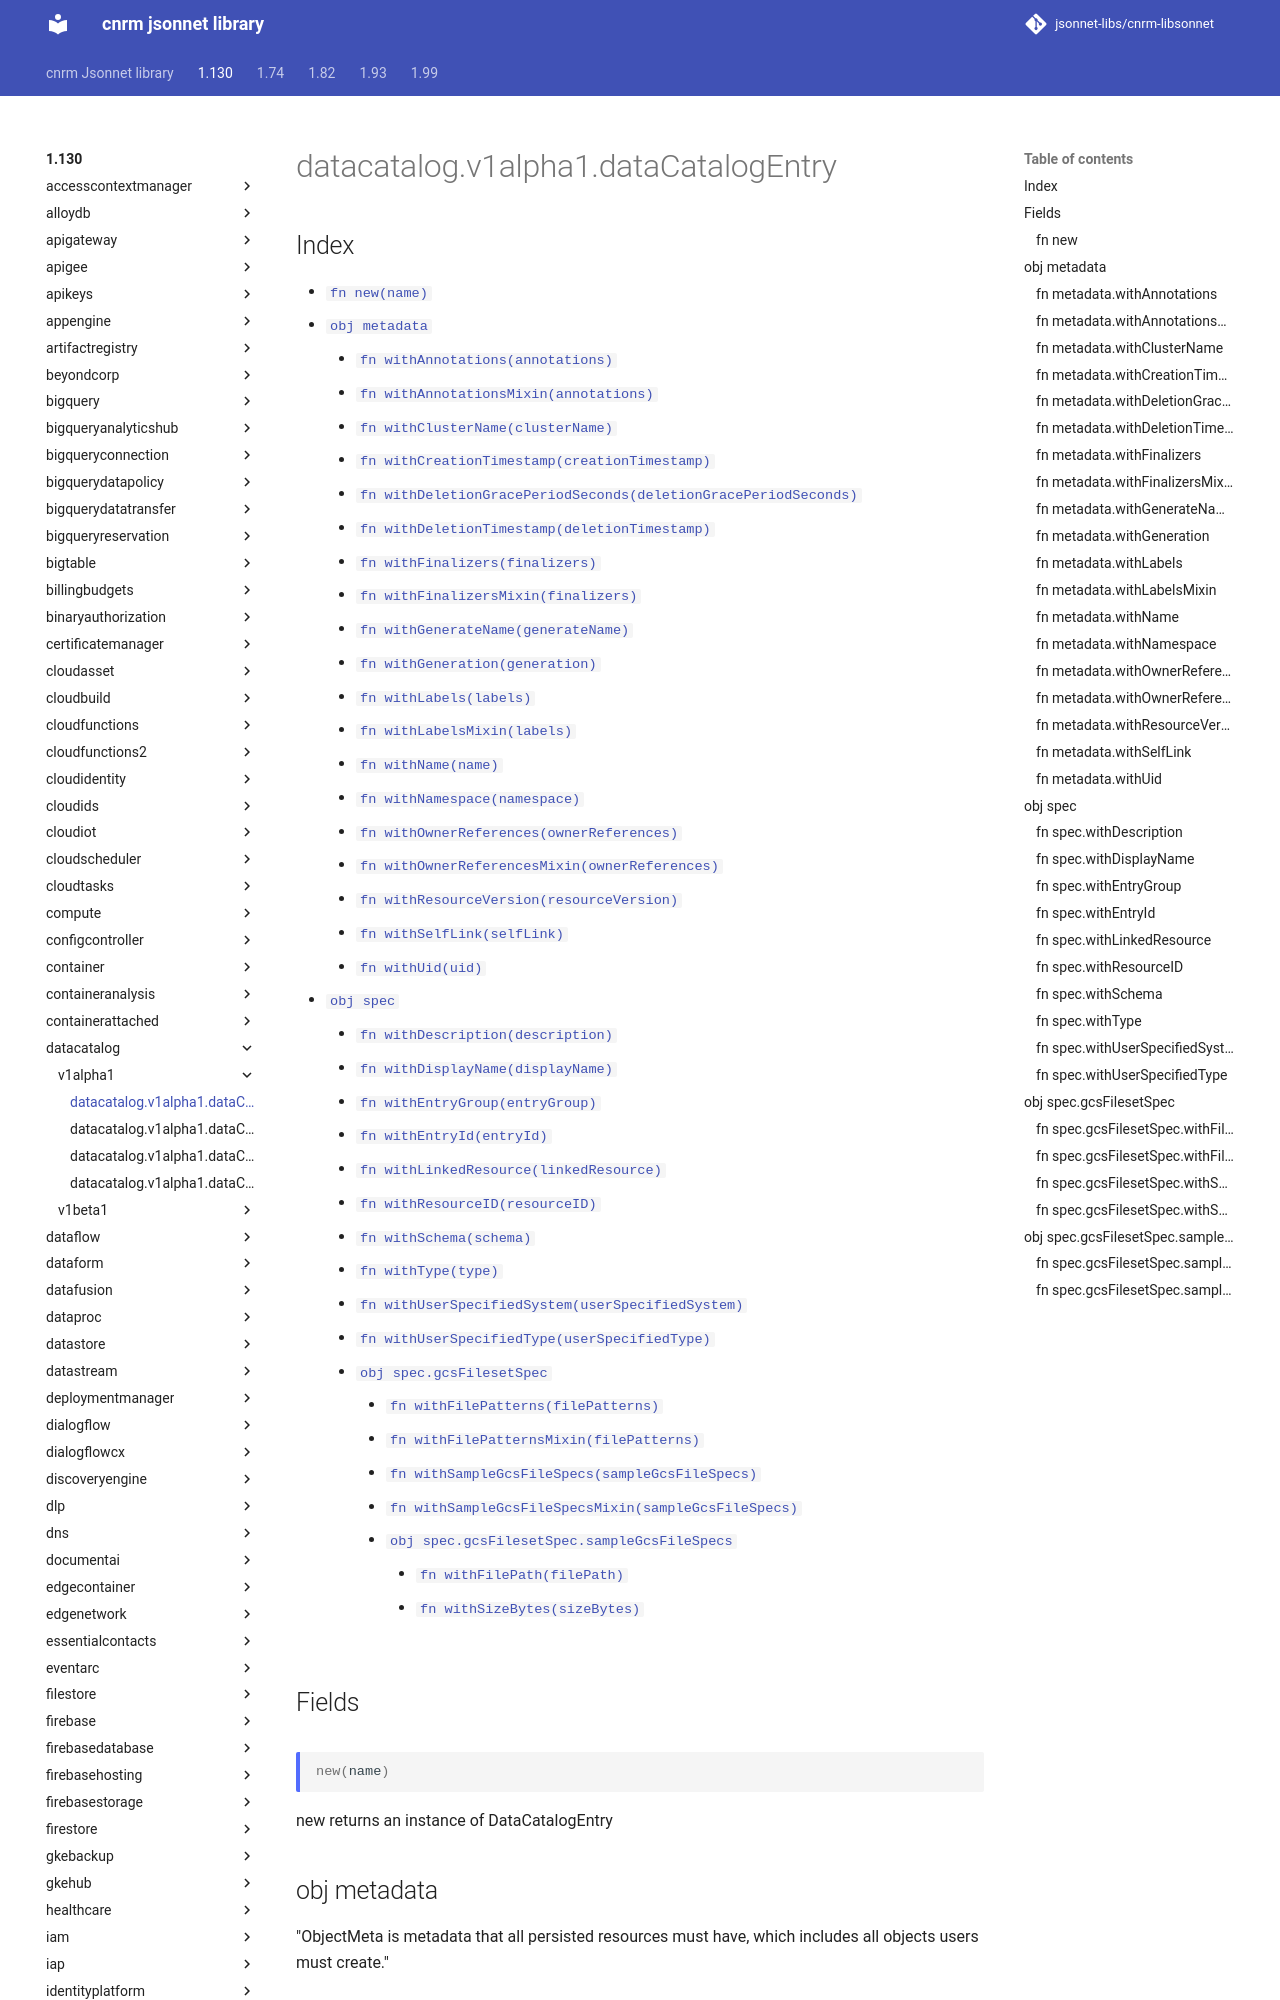

repository: jsonnet-libs/cnrm-libsonnet · page: 1.130/datacatalog/v1alpha1/dataCatalogEntry/index.html · generator: mkdocs

---
permalink: /1.130/datacatalog/v1alpha1/dataCatalogEntry/
---

# datacatalog.v1alpha1.dataCatalogEntry



## Index

* [`fn new(name)`](#fn-new)
* [`obj metadata`](#obj-metadata)
  * [`fn withAnnotations(annotations)`](#fn-metadatawithannotations)
  * [`fn withAnnotationsMixin(annotations)`](#fn-metadatawithannotationsmixin)
  * [`fn withClusterName(clusterName)`](#fn-metadatawithclustername)
  * [`fn withCreationTimestamp(creationTimestamp)`](#fn-metadatawithcreationtimestamp)
  * [`fn withDeletionGracePeriodSeconds(deletionGracePeriodSeconds)`](#fn-metadatawithdeletiongraceperiodseconds)
  * [`fn withDeletionTimestamp(deletionTimestamp)`](#fn-metadatawithdeletiontimestamp)
  * [`fn withFinalizers(finalizers)`](#fn-metadatawithfinalizers)
  * [`fn withFinalizersMixin(finalizers)`](#fn-metadatawithfinalizersmixin)
  * [`fn withGenerateName(generateName)`](#fn-metadatawithgeneratename)
  * [`fn withGeneration(generation)`](#fn-metadatawithgeneration)
  * [`fn withLabels(labels)`](#fn-metadatawithlabels)
  * [`fn withLabelsMixin(labels)`](#fn-metadatawithlabelsmixin)
  * [`fn withName(name)`](#fn-metadatawithname)
  * [`fn withNamespace(namespace)`](#fn-metadatawithnamespace)
  * [`fn withOwnerReferences(ownerReferences)`](#fn-metadatawithownerreferences)
  * [`fn withOwnerReferencesMixin(ownerReferences)`](#fn-metadatawithownerreferencesmixin)
  * [`fn withResourceVersion(resourceVersion)`](#fn-metadatawithresourceversion)
  * [`fn withSelfLink(selfLink)`](#fn-metadatawithselflink)
  * [`fn withUid(uid)`](#fn-metadatawithuid)
* [`obj spec`](#obj-spec)
  * [`fn withDescription(description)`](#fn-specwithdescription)
  * [`fn withDisplayName(displayName)`](#fn-specwithdisplayname)
  * [`fn withEntryGroup(entryGroup)`](#fn-specwithentrygroup)
  * [`fn withEntryId(entryId)`](#fn-specwithentryid)
  * [`fn withLinkedResource(linkedResource)`](#fn-specwithlinkedresource)
  * [`fn withResourceID(resourceID)`](#fn-specwithresourceid)
  * [`fn withSchema(schema)`](#fn-specwithschema)
  * [`fn withType(type)`](#fn-specwithtype)
  * [`fn withUserSpecifiedSystem(userSpecifiedSystem)`](#fn-specwithuserspecifiedsystem)
  * [`fn withUserSpecifiedType(userSpecifiedType)`](#fn-specwithuserspecifiedtype)
  * [`obj spec.gcsFilesetSpec`](#obj-specgcsfilesetspec)
    * [`fn withFilePatterns(filePatterns)`](#fn-specgcsfilesetspecwithfilepatterns)
    * [`fn withFilePatternsMixin(filePatterns)`](#fn-specgcsfilesetspecwithfilepatternsmixin)
    * [`fn withSampleGcsFileSpecs(sampleGcsFileSpecs)`](#fn-specgcsfilesetspecwithsamplegcsfilespecs)
    * [`fn withSampleGcsFileSpecsMixin(sampleGcsFileSpecs)`](#fn-specgcsfilesetspecwithsamplegcsfilespecsmixin)
    * [`obj spec.gcsFilesetSpec.sampleGcsFileSpecs`](#obj-specgcsfilesetspecsamplegcsfilespecs)
      * [`fn withFilePath(filePath)`](#fn-specgcsfilesetspecsamplegcsfilespecswithfilepath)
      * [`fn withSizeBytes(sizeBytes)`](#fn-specgcsfilesetspecsamplegcsfilespecswithsizebytes)

## Fields

### fn new

```ts
new(name)
```

new returns an instance of DataCatalogEntry

## obj metadata

"ObjectMeta is metadata that all persisted resources must have, which includes all objects users must create."
